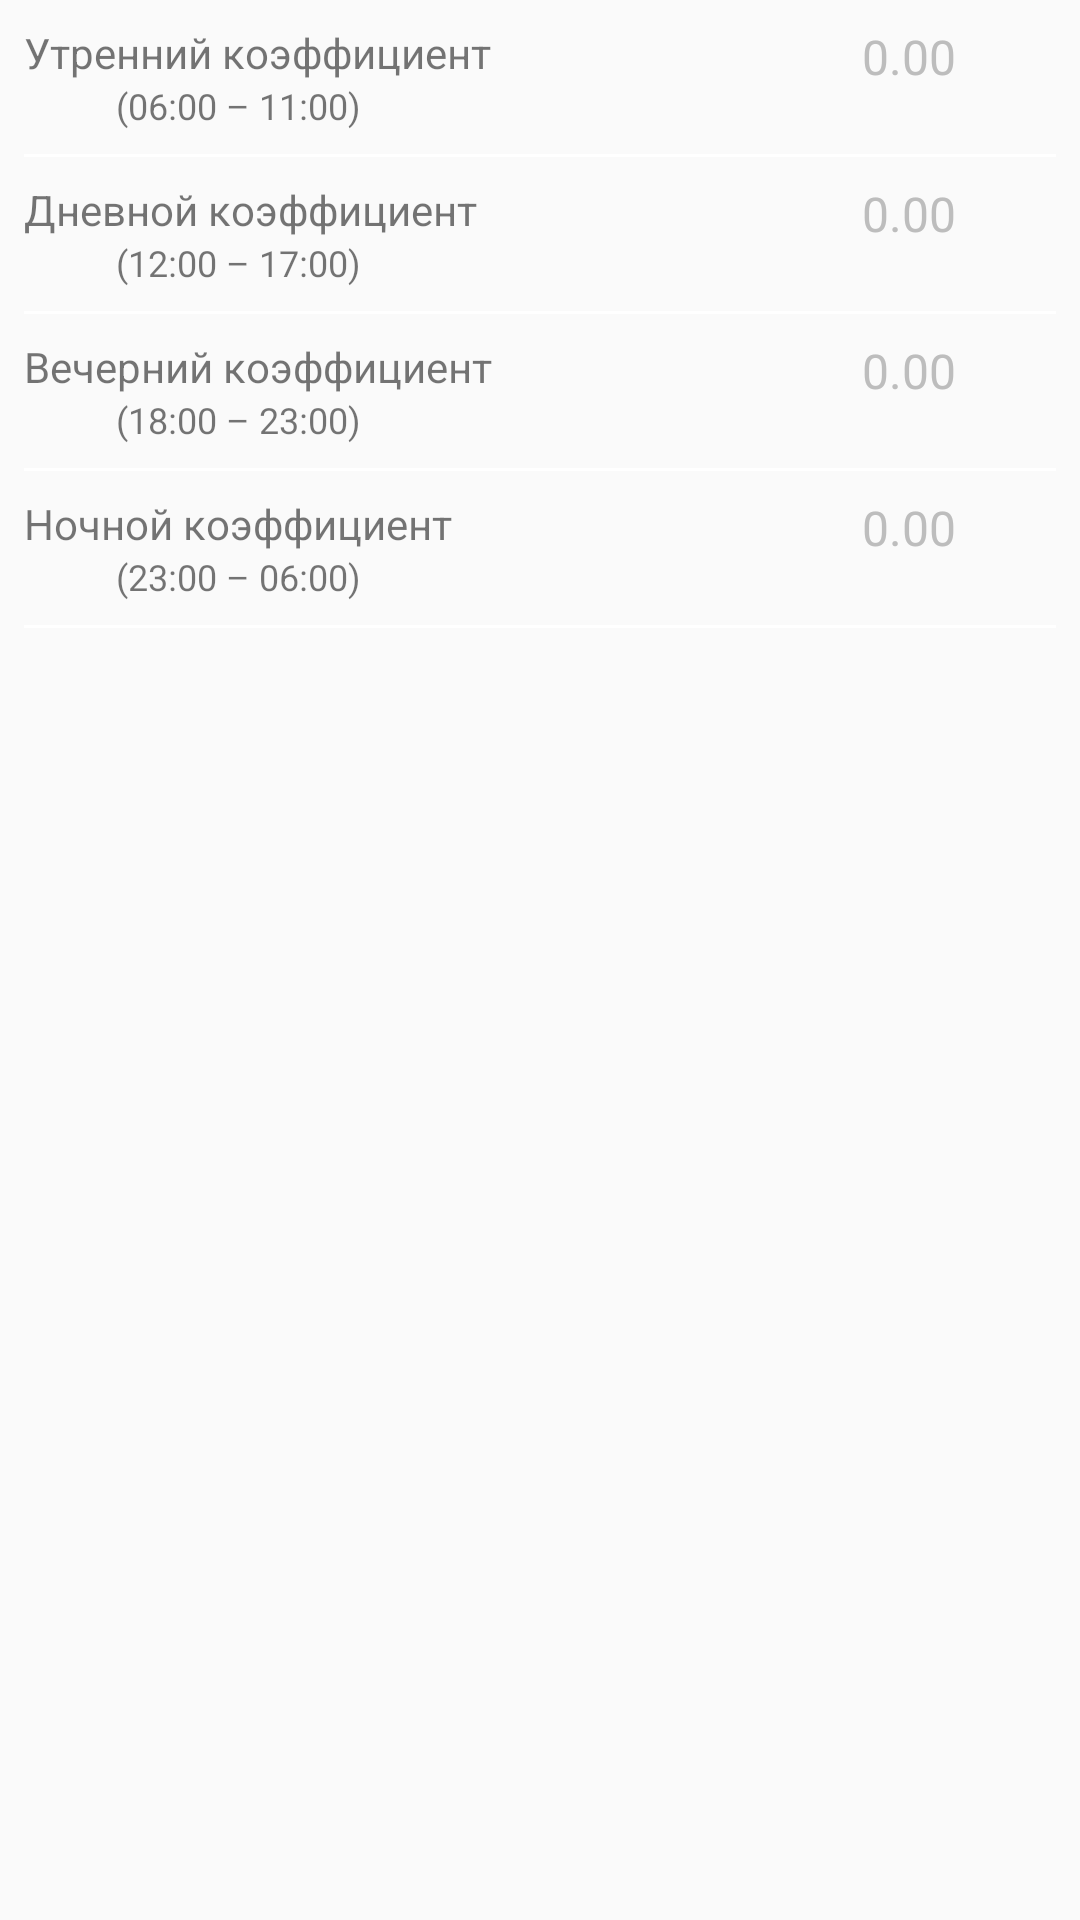

Write the Android layout XML for this screen, with the resource values it uses.
<!-- AndroidManifest.xml: application theme AppTheme -->
<!-- res/layout/fragment_coefficient.xml -->
<?xml version="1.0" encoding="utf-8"?>
<androidx.constraintlayout.widget.ConstraintLayout xmlns:android="http://schemas.android.com/apk/res/android"
    xmlns:app="http://schemas.android.com/apk/res-auto"
    xmlns:tools="http://schemas.android.com/tools"
    android:layout_width="match_parent"
    android:layout_height="match_parent"
    tools:context=".CoefficientFragment">


    <TextView
        android:id="@+id/textView8"
        android:layout_width="wrap_content"
        android:layout_height="wrap_content"
        android:layout_marginStart="8dp"
        android:layout_marginTop="8dp"
        android:text="@string/morning_coefficient"
        app:layout_constraintStart_toStartOf="parent"
        app:layout_constraintTop_toTopOf="parent" />

    <EditText
        android:id="@+id/et_morning_coefficient"
        android:layout_width="50dp"
        android:layout_height="wrap_content"
        android:layout_marginTop="8dp"
        android:layout_marginEnd="32dp"
        android:hint="@string/default_coefficient"
        android:importantForAutofill="no"
        android:inputType="numberDecimal"
        android:textAlignment="center"
        android:textSize="16sp"
        app:layout_constraintEnd_toEndOf="parent"
        app:layout_constraintTop_toTopOf="parent" />

    <View
        android:id="@+id/view5"
        style="@style/line"
        android:layout_marginStart="8dp"
        android:layout_marginTop="8dp"
        android:layout_marginEnd="8dp"
        app:layout_constraintEnd_toEndOf="parent"
        app:layout_constraintStart_toStartOf="parent"
        app:layout_constraintTop_toBottomOf="@+id/textView24" />

    <TextView
        android:id="@+id/textView11"
        android:layout_width="wrap_content"
        android:layout_height="wrap_content"
        android:layout_marginStart="8dp"
        android:layout_marginTop="8dp"
        android:text="@string/day_coefficient"
        app:layout_constraintStart_toStartOf="parent"
        app:layout_constraintTop_toBottomOf="@+id/view5" />

    <EditText
        android:id="@+id/et_day_coefficient"
        android:layout_width="50dp"
        android:layout_height="wrap_content"
        android:layout_marginTop="8dp"
        android:layout_marginEnd="32dp"
        android:hint="@string/default_coefficient"
        android:importantForAutofill="no"
        android:inputType="numberDecimal"
        android:textAlignment="center"
        android:textSize="16sp"
        app:layout_constraintEnd_toEndOf="parent"
        app:layout_constraintTop_toBottomOf="@+id/view5" />

    <View
        android:id="@+id/view6"
        style="@style/line"
        android:layout_marginTop="8dp"
        app:layout_constraintEnd_toEndOf="parent"
        app:layout_constraintStart_toStartOf="parent"
        app:layout_constraintTop_toBottomOf="@+id/textView23" />

    <TextView
        android:id="@+id/textView17"
        android:layout_width="wrap_content"
        android:layout_height="wrap_content"
        android:layout_marginStart="8dp"
        android:layout_marginTop="8dp"
        android:text="@string/evening_coefficient"
        app:layout_constraintStart_toStartOf="parent"
        app:layout_constraintTop_toBottomOf="@+id/view6" />

    <EditText
        android:id="@+id/et_evening_coefficient"
        android:layout_width="50dp"
        android:layout_height="wrap_content"
        android:layout_marginTop="8dp"
        android:layout_marginEnd="32dp"
        android:hint="@string/default_coefficient"
        android:importantForAutofill="no"
        android:inputType="numberDecimal"
        android:textAlignment="center"
        android:textSize="16sp"
        app:layout_constraintEnd_toEndOf="parent"
        app:layout_constraintTop_toBottomOf="@+id/view6" />

    <View
        android:id="@+id/view7"
        style="@style/line"
        android:layout_marginTop="8dp"
        app:layout_constraintEnd_toEndOf="parent"
        app:layout_constraintStart_toStartOf="parent"
        app:layout_constraintTop_toBottomOf="@+id/textView22" />

    <TextView
        android:id="@+id/textView18"
        android:layout_width="wrap_content"
        android:layout_height="wrap_content"
        android:layout_marginStart="8dp"
        android:layout_marginTop="8dp"
        android:text="@string/night_coefficient"
        app:layout_constraintStart_toStartOf="parent"
        app:layout_constraintTop_toBottomOf="@+id/view7" />

    <EditText
        android:id="@+id/et_night_coefficient"
        android:layout_width="50dp"
        android:layout_height="wrap_content"
        android:layout_marginTop="8dp"
        android:layout_marginEnd="32dp"
        android:hint="@string/default_coefficient"
        android:importantForAutofill="no"
        android:inputType="numberDecimal"
        android:textAlignment="center"
        android:textSize="16sp"
        app:layout_constraintEnd_toEndOf="parent"
        app:layout_constraintTop_toBottomOf="@+id/view7" />

    <View
        android:id="@+id/view8"
        style="@style/line"
        android:layout_marginTop="8dp"
        app:layout_constraintEnd_toEndOf="parent"
        app:layout_constraintStart_toStartOf="parent"
        app:layout_constraintTop_toBottomOf="@+id/textView7" />

    <TextView
        android:id="@+id/textView7"
        android:layout_width="wrap_content"
        android:layout_height="wrap_content"
        android:text="@string/night_interval"
        android:textSize="12sp"
        app:layout_constraintEnd_toEndOf="@+id/textView18"
        app:layout_constraintStart_toStartOf="@+id/textView18"
        app:layout_constraintTop_toBottomOf="@+id/textView18" />

    <TextView
        android:id="@+id/textView22"
        android:layout_width="wrap_content"
        android:layout_height="wrap_content"
        android:text="@string/evening_interval"
        android:textSize="12sp"
        app:layout_constraintStart_toStartOf="@+id/textView7"
        app:layout_constraintTop_toBottomOf="@+id/textView17" />

    <TextView
        android:id="@+id/textView23"
        android:layout_width="wrap_content"
        android:layout_height="wrap_content"
        android:text="@string/day_interval"
        android:textSize="12sp"
        app:layout_constraintStart_toStartOf="@+id/textView22"
        app:layout_constraintTop_toBottomOf="@+id/textView11" />

    <TextView
        android:id="@+id/textView24"
        android:layout_width="wrap_content"
        android:layout_height="wrap_content"
        android:text="@string/morning_interval"
        android:textSize="12sp"
        app:layout_constraintStart_toStartOf="@+id/textView23"
        app:layout_constraintTop_toBottomOf="@+id/textView8" />

</androidx.constraintlayout.widget.ConstraintLayout>
<!-- resources referenced by this layout -->
<resources>
  <string name="day_coefficient">Дневной коэффициент</string>
  <string name="day_interval">(12:00 – 17:00)</string>
  <string name="default_coefficient">0.00</string>
  <string name="evening_coefficient">Вечерний коэффициент</string>
  <string name="evening_interval">(18:00 – 23:00)</string>
  <string name="morning_coefficient">Утренний коэффициент</string>
  <string name="morning_interval">(06:00 – 11:00)</string>
  <string name="night_coefficient">Ночной коэффициент</string>
  <string name="night_interval">(23:00 – 06:00)</string>
  <style name="line">
          <item name="android:layout_width">0dp</item>
          <item name="android:layout_height">1dp</item>
          <item name="android:layout_marginStart">8dp</item>
          <item name="android:layout_marginEnd">8dp</item>
          <item name="android:background">@color/white</item>
      </style>
  <style name="AppTheme" parent="Theme.AppCompat.Light.NoActionBar">
          
          <item name="colorPrimary">@color/colorPrimary</item>
          <item name="colorPrimaryDark">@color/colorPrimaryDark</item>
          <item name="colorAccent">@color/colorAccent</item>
          <item name="editTextStyle">@style/AppTheme.EditText</item>
      </style>
  <color name="white">#FFFFFF</color>
  <color name="colorPrimary">#008577</color>
  <color name="colorPrimaryDark">#00574B</color>
  <color name="colorAccent">#D81B60</color>
  <style name="AppTheme.EditText" parent="@style/Widget.AppCompat.EditText">
          <item name="android:background">@drawable/edit_text_background</item>
          <item name="android:textAlignment">center</item>
          <item name="android:textColor">@color/white</item>
          <item name="android:textColorHint">@color/line</item>
      </style>
  <!-- drawable edit_text_background (drawable) -->
  <?xml version="1.0" encoding="utf-8"?>
  <layer-list xmlns:android="http://schemas.android.com/apk/res/android">
      <item >
          <shape android:shape="rectangle">
              
              <stroke
                  android:color="@color/white" />
          </shape>
      </item>
  
  
  </layer-list>
  <color name="line">#BDBDBD</color>
</resources>
